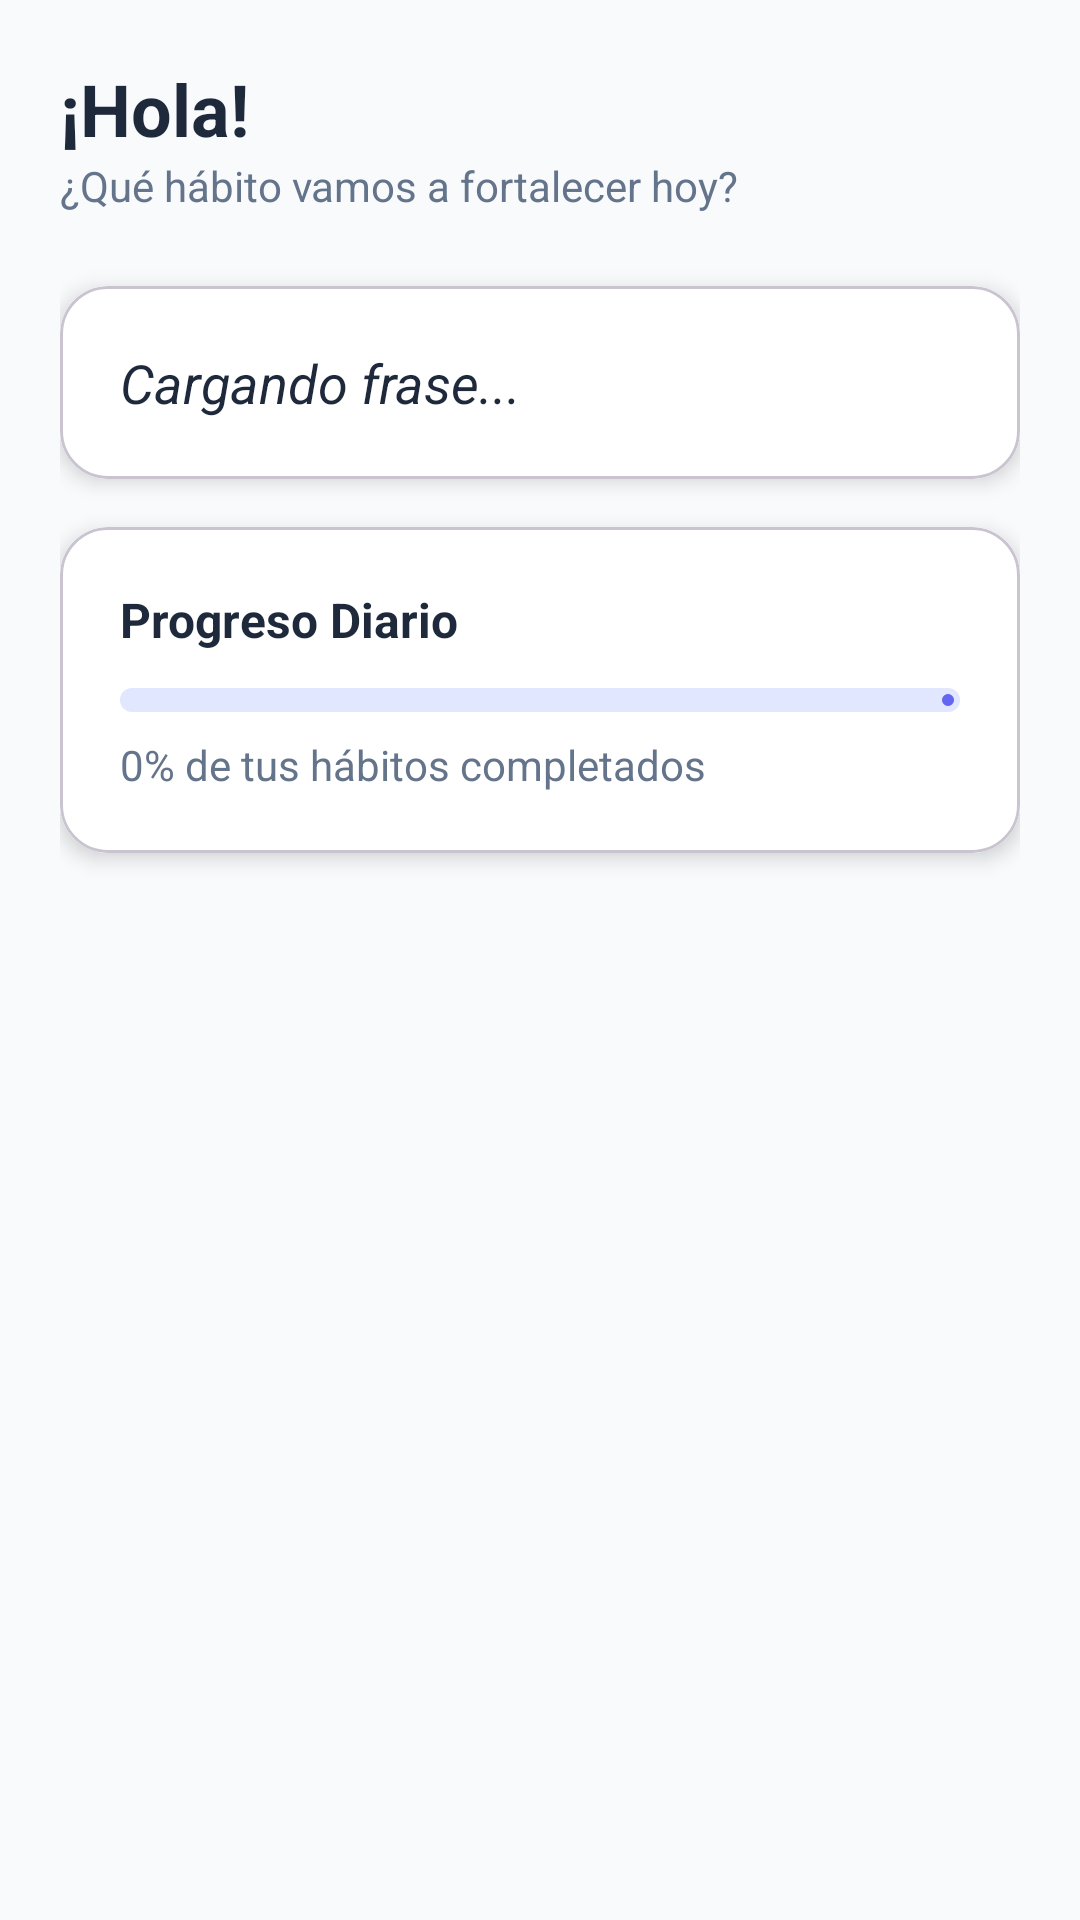

Here is an Android app screen rendered from its layout file. Give the layout XML and the strings, colors and styles it references.
<!-- AndroidManifest.xml: application theme Theme.Gestionhabitos -->
<!-- res/layout/fragment_dashboard.xml -->
<?xml version="1.0" encoding="utf-8"?>
<androidx.constraintlayout.widget.ConstraintLayout
    xmlns:android="http://schemas.android.com/apk/res/android"
    xmlns:app="http://schemas.android.com/apk/res-auto"
    xmlns:tools="http://schemas.android.com/tools"
    android:layout_width="match_parent"
    android:layout_height="match_parent"
    android:padding="20dp"
    android:background="@color/background_light">

    <TextView
        android:id="@+id/tvWelcome"
        android:layout_width="wrap_content"
        android:layout_height="wrap_content"
        android:text="¡Hola!"
        android:textSize="24sp"
        android:textStyle="bold"
        android:textColor="@color/text_primary"
        app:layout_constraintTop_toTopOf="parent"
        app:layout_constraintStart_toStartOf="parent" />

    <TextView
        android:id="@+id/tvSubtitle"
        android:layout_width="0dp"
        android:layout_height="wrap_content"
        android:text="¿Qué hábito vamos a fortalecer hoy?"
        android:textColor="@color/text_secondary"
        app:layout_constraintTop_toBottomOf="@id/tvWelcome"
        app:layout_constraintStart_toStartOf="parent"
        app:layout_constraintEnd_toEndOf="parent" />

    <com.google.android.material.card.MaterialCardView
        android:id="@+id/cardQuote"
        android:layout_width="match_parent"
        android:layout_height="wrap_content"
        android:layout_marginTop="24dp"
        app:cardCornerRadius="16dp"
        app:cardElevation="4dp"
        app:layout_constraintTop_toBottomOf="@id/tvSubtitle"
        app:layout_constraintStart_toStartOf="parent"
        app:layout_constraintEnd_toEndOf="parent">

        <LinearLayout
            android:layout_width="match_parent"
            android:layout_height="wrap_content"
            android:orientation="vertical"
            android:padding="20dp"
            android:background="@color/surface_white">

            <TextView
                android:id="@+id/tvQuote"
                android:layout_width="match_parent"
                android:layout_height="wrap_content"
                android:text="Cargando frase..."
                android:textStyle="italic"
                android:textSize="18sp"
                android:textColor="@color/text_primary" />
        </LinearLayout>
    </com.google.android.material.card.MaterialCardView>

    <com.google.android.material.card.MaterialCardView
        android:id="@+id/cardProgress"
        android:layout_width="match_parent"
        android:layout_height="wrap_content"
        android:layout_marginTop="16dp"
        app:cardCornerRadius="16dp"
        app:cardElevation="4dp"
        app:layout_constraintTop_toBottomOf="@id/cardQuote"
        app:layout_constraintStart_toStartOf="parent"
        app:layout_constraintEnd_toEndOf="parent">

        <LinearLayout
            android:layout_width="match_parent"
            android:layout_height="wrap_content"
            android:orientation="vertical"
            android:padding="20dp"
            android:background="@color/surface_white">

            <TextView
                android:layout_width="match_parent"
                android:layout_height="wrap_content"
                android:text="Progreso Diario"
                android:textStyle="bold"
                android:textSize="16sp"
                android:textColor="@color/text_primary" />

            <com.google.android.material.progressindicator.LinearProgressIndicator
                android:id="@+id/progressHabitos"
                android:layout_width="match_parent"
                android:layout_height="wrap_content"
                android:layout_marginTop="12dp"
                android:max="100"
                app:indicatorColor="@color/primary"
                app:trackColor="@color/habit_completed_bg"
                app:trackCornerRadius="4dp"
                app:trackThickness="8dp" />

            <TextView
                android:id="@+id/tvPorcentaje"
                android:layout_width="match_parent"
                android:layout_height="wrap_content"
                android:layout_marginTop="8dp"
                android:text="0% de tus hábitos completados"
                android:textSize="14sp"
                android:textColor="@color/text_secondary" />
        </LinearLayout>
    </com.google.android.material.card.MaterialCardView>

</androidx.constraintlayout.widget.ConstraintLayout>
<!-- resources referenced by this layout -->
<resources>
  <color name="background_light">#F8FAFC</color>
  <color name="habit_completed_bg">#E0E7FF</color>
  <color name="primary">#6366F1</color>
  <color name="surface_white">#FFFFFF</color>
  <color name="text_primary">#1E293B</color>
  <color name="text_secondary">#64748B</color>
  <style name="Theme.Gestionhabitos" parent="Base.Theme.Gestionhabitos" />
  <style name="Base.Theme.Gestionhabitos" parent="Theme.Material3.DayNight.NoActionBar">
          
          
      </style>
</resources>
